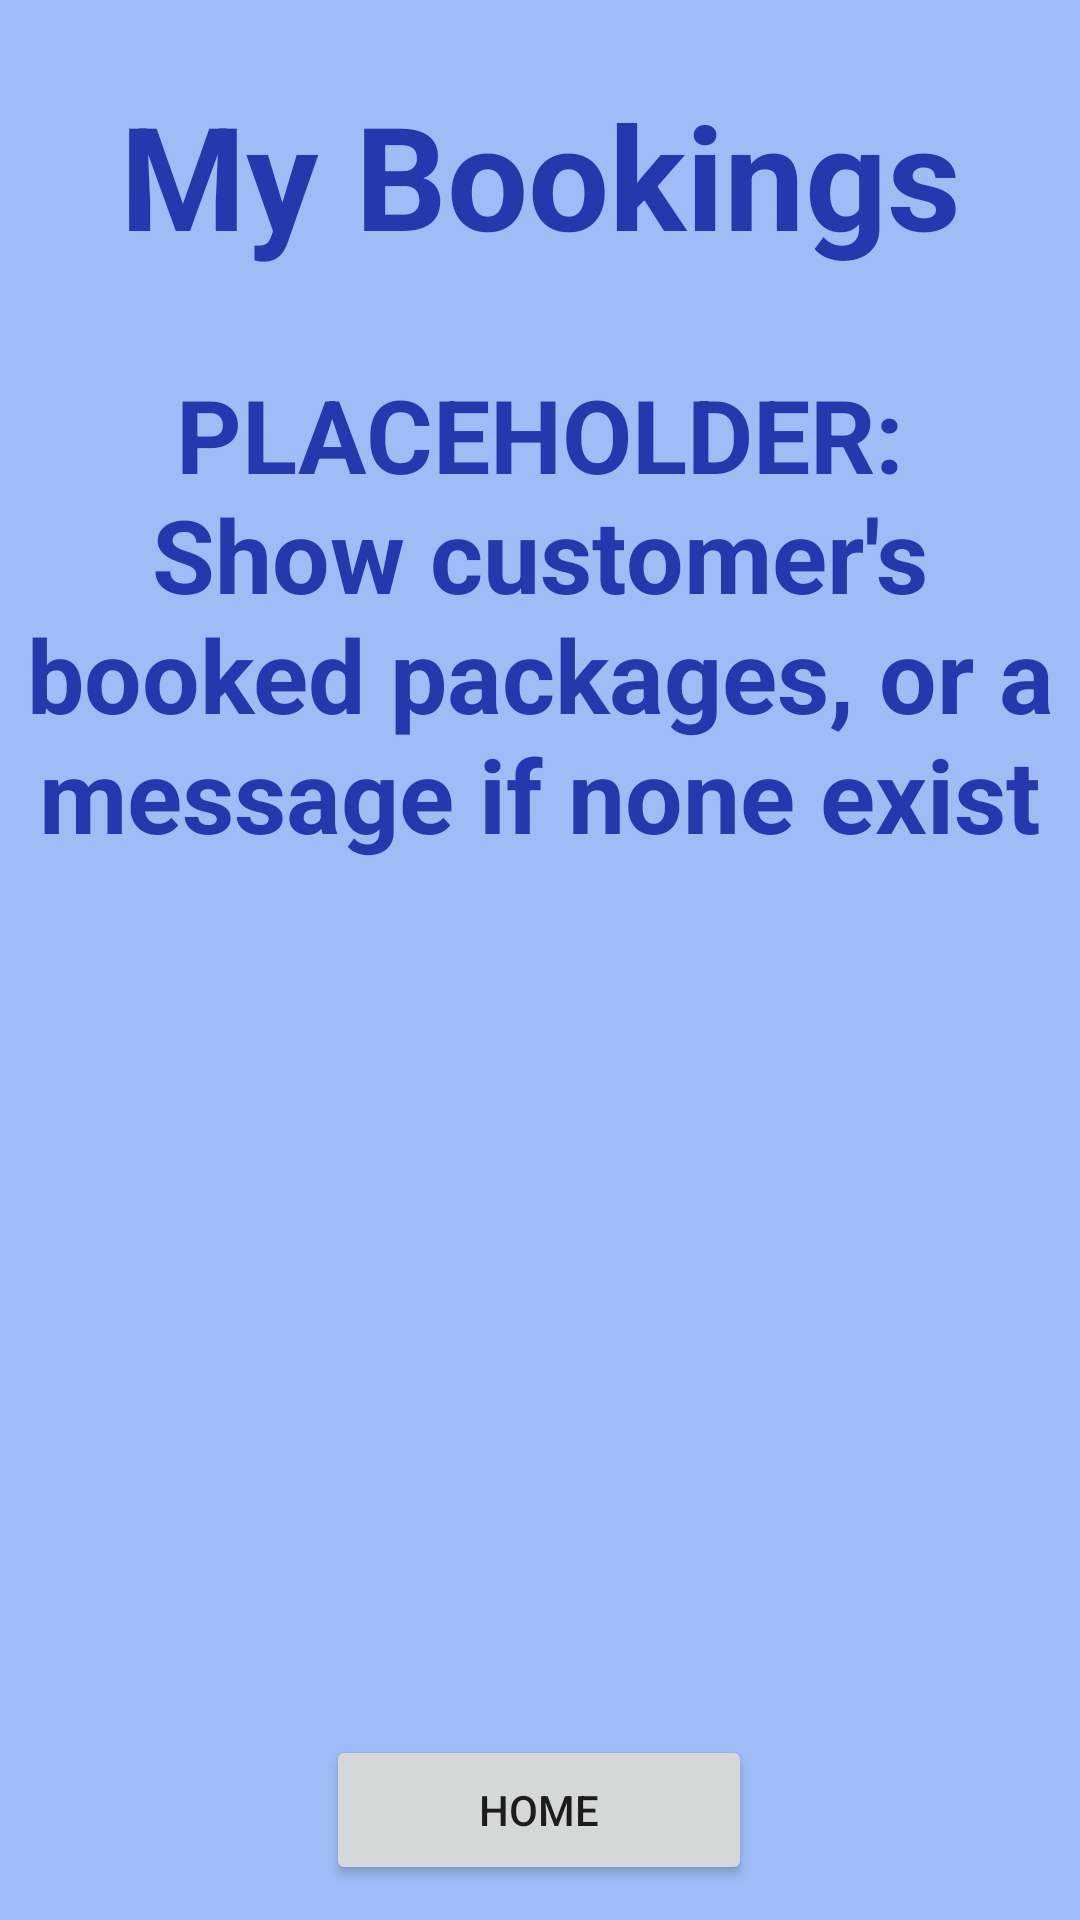

Android layout source for this screen:
<!-- AndroidManifest.xml: application theme Theme.TravelExperts_mobile -->
<!-- res/layout/activity_bookings.xml -->
<?xml version="1.0" encoding="utf-8"?>
<androidx.constraintlayout.widget.ConstraintLayout xmlns:android="http://schemas.android.com/apk/res/android"
    xmlns:app="http://schemas.android.com/apk/res-auto"
    xmlns:tools="http://schemas.android.com/tools"
    android:layout_width="match_parent"
    android:layout_height="match_parent"
    tools:context=".BookingsActivity">

    <Button
        android:id="@+id/btnHome"
        android:layout_width="142dp"
        android:layout_height="50dp"
        android:text="Home"
        app:layout_constraintBottom_toBottomOf="parent"
        app:layout_constraintEnd_toEndOf="parent"
        app:layout_constraintHorizontal_bias="0.498"
        app:layout_constraintStart_toStartOf="parent"
        app:layout_constraintTop_toTopOf="parent"
        app:layout_constraintVertical_bias="0.98" />

    <TextView
        android:id="@+id/textView6"
        android:layout_width="345dp"
        android:layout_height="64dp"
        android:text="My Bookings"
        android:textAlignment="center"
        android:textColor="#2439AE"
        android:textSize="48sp"
        android:textStyle="bold"
        app:layout_constraintBottom_toBottomOf="parent"
        app:layout_constraintEnd_toEndOf="parent"
        app:layout_constraintStart_toStartOf="parent"
        app:layout_constraintTop_toTopOf="parent"
        app:layout_constraintVertical_bias="0.045" />

    <TextView
        android:id="@+id/textView8"
        android:layout_width="346dp"
        android:layout_height="229dp"
        android:text="PLACEHOLDER:   Show customer's booked packages, or a message if none exist"
        android:textAlignment="center"
        android:textColor="#2439AE"
        android:textSize="34sp"
        android:textStyle="bold"
        app:layout_constraintBottom_toBottomOf="parent"
        app:layout_constraintEnd_toEndOf="parent"
        app:layout_constraintHorizontal_bias="0.492"
        app:layout_constraintStart_toStartOf="parent"
        app:layout_constraintTop_toTopOf="parent"
        app:layout_constraintVertical_bias="0.297" />

</androidx.constraintlayout.widget.ConstraintLayout>
<!-- resources referenced by this layout -->
<resources>
  <style name="Theme.TravelExperts_mobile" parent="Theme.MaterialComponents.DayNight.DarkActionBar">
          
          <item name="colorPrimary">#0353F1</item>
          <item name="colorPrimaryVariant">#2D70F3</item>
          <item name="colorOnPrimary">@color/white</item>
          
          <item name="colorSecondary">@color/teal_200</item>
          <item name="colorSecondaryVariant">@color/teal_700</item>
          <item name="colorOnSecondary">@color/black</item>
          
          <item name="android:statusBarColor" tools:targetApi="l">?attr/colorPrimaryVariant</item>
          
          <item name="android:background">#9EBCF6</item>
  
      </style>
  <color name="white">#FFFFFFFF</color>
  <color name="teal_200">#FF03DAC5</color>
  <color name="teal_700">#FF018786</color>
  <color name="black">#FF000000</color>
</resources>
